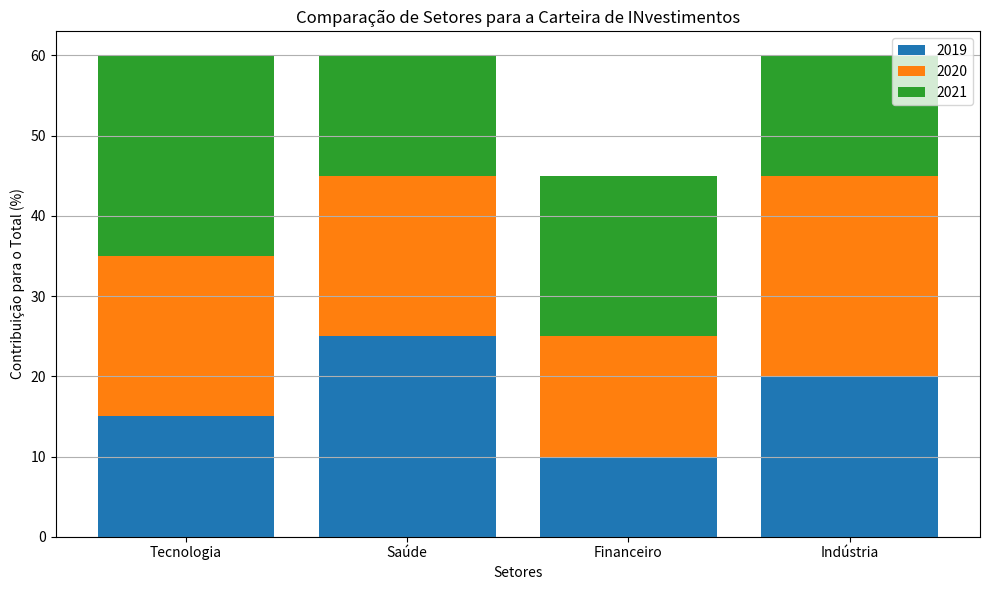

Here is the Python script that generated this plot:
import matplotlib.pyplot as plt

# Dados ficticios de preços de ações ao longo de 5 dias
setores = ['Tecnologia', 'Saúde', 'Financeiro', 'Indústria']
ano_2019 = [15, 25, 10, 20]
ano_2020 = [20, 20, 15, 25]
ano_2021 = [25, 15, 20, 15]

plt.figure(figsize=(10, 6))

plt.bar(setores, ano_2019, label='2019')
plt.bar(setores, ano_2020, label='2020', bottom=ano_2019)
plt.bar(setores, ano_2021, label='2021', bottom=[a + b for a, b in zip(ano_2019, ano_2020)])

plt.xlabel('Setores')
plt.ylabel('Contribuição para o Total (%)')
plt.title('Comparação de Setores para a Carteira de INvestimentos')
plt.legend()
plt.grid(axis='y')
plt.tight_layout()
plt.show()

